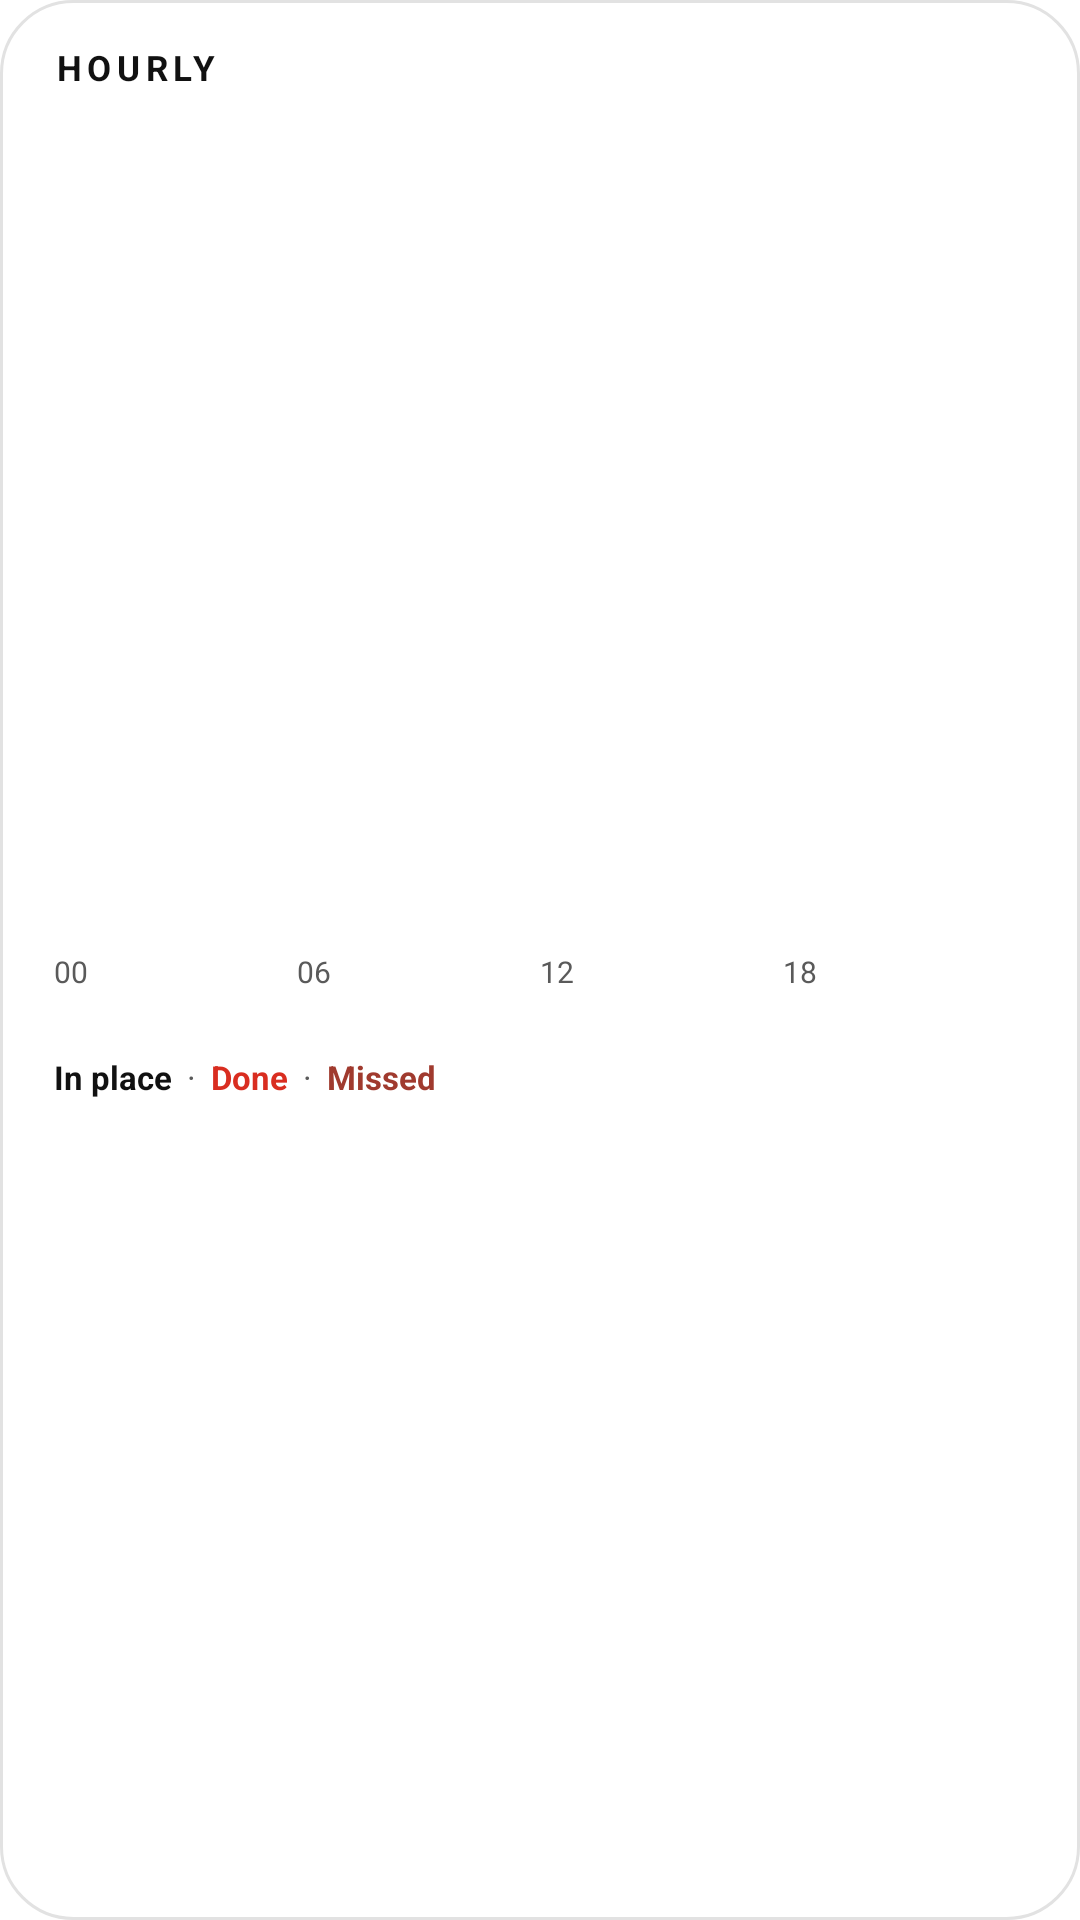

Produce the Android XML layout that renders to this screen, including the resource entries it uses.
<!-- AndroidManifest.xml: fallback theme Theme.MaterialComponents.DayNight.NoActionBar -->
<!-- res/layout/hourly_widget_large.xml -->
<?xml version="1.0" encoding="utf-8"?>
<LinearLayout xmlns:android="http://schemas.android.com/apk/res/android"
    android:layout_width="match_parent"
    android:layout_height="match_parent"
    android:background="@drawable/bg_widget"
    android:orientation="vertical"
    android:paddingStart="18dp"
    android:paddingTop="14dp"
    android:paddingEnd="18dp"
    android:paddingBottom="14dp">

    
    <LinearLayout
        android:layout_width="match_parent"
        android:layout_height="wrap_content"
        android:gravity="center_vertical"
        android:orientation="horizontal">

        <TextView
            android:id="@+id/widget_brand"
            android:layout_width="0dp"
            android:layout_height="wrap_content"
            android:layout_weight="1"
            android:letterSpacing="0.16"
            android:text="@string/widget_brand"
            android:textColor="@color/widget_accent"
            android:textSize="11.5sp"
            android:textStyle="bold" />

        <TextView
            android:id="@+id/widget_day"
            android:layout_width="wrap_content"
            android:layout_height="wrap_content"
            android:letterSpacing="0.10"
            android:textColor="@color/widget_muted"
            android:textSize="12.5sp"
            android:textStyle="bold" />
    </LinearLayout>

    
    <LinearLayout
        android:id="@+id/widget_body"
        android:layout_width="match_parent"
        android:layout_height="wrap_content"
        android:layout_marginTop="6dp"
        android:orientation="vertical" />

    
    <LinearLayout
        android:id="@+id/widget_day_panel"
        android:layout_width="match_parent"
        android:layout_height="0dp"
        android:layout_marginTop="10dp"
        android:layout_weight="1"
        android:gravity="center_vertical"
        android:orientation="vertical">

        
        <LinearLayout
            android:id="@+id/widget_day_strip"
            android:layout_width="match_parent"
            android:layout_height="8dp"
            android:gravity="center_vertical"
            android:orientation="horizontal" />

        
        <LinearLayout
            android:layout_width="match_parent"
            android:layout_height="wrap_content"
            android:layout_marginTop="3dp"
            android:orientation="horizontal">

            <TextView
                android:layout_width="0dp"
                android:layout_height="wrap_content"
                android:layout_weight="6"
                android:includeFontPadding="false"
                android:text="@string/widget_axis_00"
                android:textColor="@color/widget_muted"
                android:textSize="10sp" />

            <TextView
                android:layout_width="0dp"
                android:layout_height="wrap_content"
                android:layout_weight="6"
                android:includeFontPadding="false"
                android:text="@string/widget_axis_06"
                android:textColor="@color/widget_muted"
                android:textSize="10sp" />

            <TextView
                android:layout_width="0dp"
                android:layout_height="wrap_content"
                android:layout_weight="6"
                android:includeFontPadding="false"
                android:text="@string/widget_axis_12"
                android:textColor="@color/widget_muted"
                android:textSize="10sp" />

            <TextView
                android:layout_width="0dp"
                android:layout_height="wrap_content"
                android:layout_weight="6"
                android:includeFontPadding="false"
                android:text="@string/widget_axis_18"
                android:textColor="@color/widget_muted"
                android:textSize="10sp" />
        </LinearLayout>

        <TextView
            android:id="@+id/widget_nothing_line"
            android:layout_width="match_parent"
            android:layout_height="wrap_content"
            android:layout_marginTop="6dp"
            android:ellipsize="end"
            android:includeFontPadding="false"
            android:maxLines="1"
            android:text="@string/widget_nothing_else"
            android:textColor="@color/widget_muted"
            android:textSize="11.5sp"
            android:visibility="gone" />

        <TextView
            android:id="@+id/widget_progress"
            android:layout_width="match_parent"
            android:layout_height="wrap_content"
            android:layout_marginTop="6dp"
            android:ellipsize="end"
            android:includeFontPadding="false"
            android:letterSpacing="0.02"
            android:maxLines="1"
            android:textColor="@color/widget_muted"
            android:textSize="12sp" />

        <LinearLayout
            android:layout_width="match_parent"
            android:layout_height="wrap_content"
            android:layout_marginTop="3dp"
            android:gravity="center_vertical"
            android:orientation="horizontal">

            <TextView
                android:layout_width="wrap_content"
                android:layout_height="wrap_content"
                android:includeFontPadding="false"
                android:text="@string/widget_legend_in_place"
                android:textColor="@color/widget_active_text"
                android:textSize="11sp"
                android:textStyle="bold" />

            <TextView
                android:layout_width="wrap_content"
                android:layout_height="wrap_content"
                android:includeFontPadding="false"
                android:paddingStart="5dp"
                android:paddingEnd="5dp"
                android:text="@string/widget_legend_separator"
                android:textColor="@color/widget_muted"
                android:textSize="11sp" />

            <TextView
                android:layout_width="wrap_content"
                android:layout_height="wrap_content"
                android:includeFontPadding="false"
                android:text="@string/widget_legend_done"
                android:textColor="@color/widget_done_text"
                android:textSize="11sp"
                android:textStyle="bold" />

            <TextView
                android:layout_width="wrap_content"
                android:layout_height="wrap_content"
                android:includeFontPadding="false"
                android:paddingStart="5dp"
                android:paddingEnd="5dp"
                android:text="@string/widget_legend_separator"
                android:textColor="@color/widget_muted"
                android:textSize="11sp" />

            <TextView
                android:layout_width="wrap_content"
                android:layout_height="wrap_content"
                android:includeFontPadding="false"
                android:text="@string/widget_legend_missed"
                android:textColor="@color/widget_missed_text"
                android:textSize="11sp"
                android:textStyle="bold" />
        </LinearLayout>
    </LinearLayout>
</LinearLayout>
<!-- resources referenced by this layout -->
<resources>
  <color name="widget_accent">#111111</color>
  <color name="widget_active_text">#111111</color>
  <color name="widget_done_text">#D92D20</color>
  <color name="widget_missed_text">#A03A2E</color>
  <color name="widget_muted">#5A5A5A</color>
  <!-- drawable bg_widget (drawable) -->
  <?xml version="1.0" encoding="utf-8"?>
  <shape xmlns:android="http://schemas.android.com/apk/res/android"
      android:shape="rectangle">
      <solid android:color="@color/widget_background" />
      <corners android:radius="24dp" />
      <stroke
          android:width="1dp"
          android:color="@color/widget_stroke" />
  </shape>
  <string name="widget_axis_00">00</string>
  <string name="widget_axis_06">06</string>
  <string name="widget_axis_12">12</string>
  <string name="widget_axis_18">18</string>
  <string name="widget_brand">HOURLY</string>
  <string name="widget_legend_done">Done</string>
  <string name="widget_legend_in_place">In place</string>
  <string name="widget_legend_missed">Missed</string>
  <string name="widget_legend_separator">·</string>
  <string name="widget_nothing_else">Nothing else planned today</string>
  <color name="widget_background">#FFFFFF</color>
  <color name="widget_stroke">#E2E2E2</color>
</resources>
